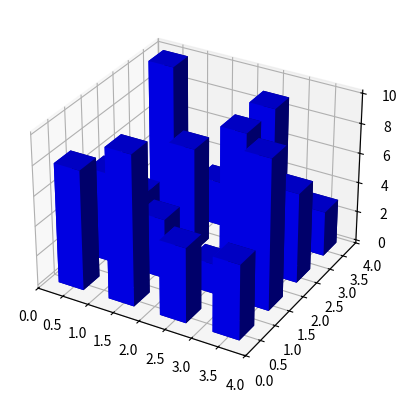

Python code for this plot:
# coding=utf-8
from mpl_toolkits.mplot3d import Axes3D
import matplotlib.pyplot as plt
import numpy as np

fig = plt.figure()
ax = fig.add_subplot(111, projection='3d')
x, y = np.random.rand(2, 100) * 4
hist, xedges, yedges = np.histogram2d(x, y, bins=4, range=[[0, 4], [0, 4]])

# Construct arrays for the anchor positions of the 16 bars.
# Note: np.meshgrid gives arrays in (ny, nx) so we use 'F' to flatten xpos,
# ypos in column-major order. For numpy >= 1.7, we could instead call meshgrid
# with indexing='ij'.
xpos, ypos = np.meshgrid(xedges[:-1] + 0.25, yedges[:-1] + 0.25)
xpos = xpos.flatten('F')
ypos = ypos.flatten('F')
zpos = np.zeros_like(xpos)

# Construct arrays with the dimensions for the 16 bars.
dx = 0.5 * np.ones_like(zpos)
dy = dx.copy()
dz = hist.flatten()

ax.bar3d(xpos, ypos, zpos, dx, dy, dz, color='b', zsort='average')

plt.show()